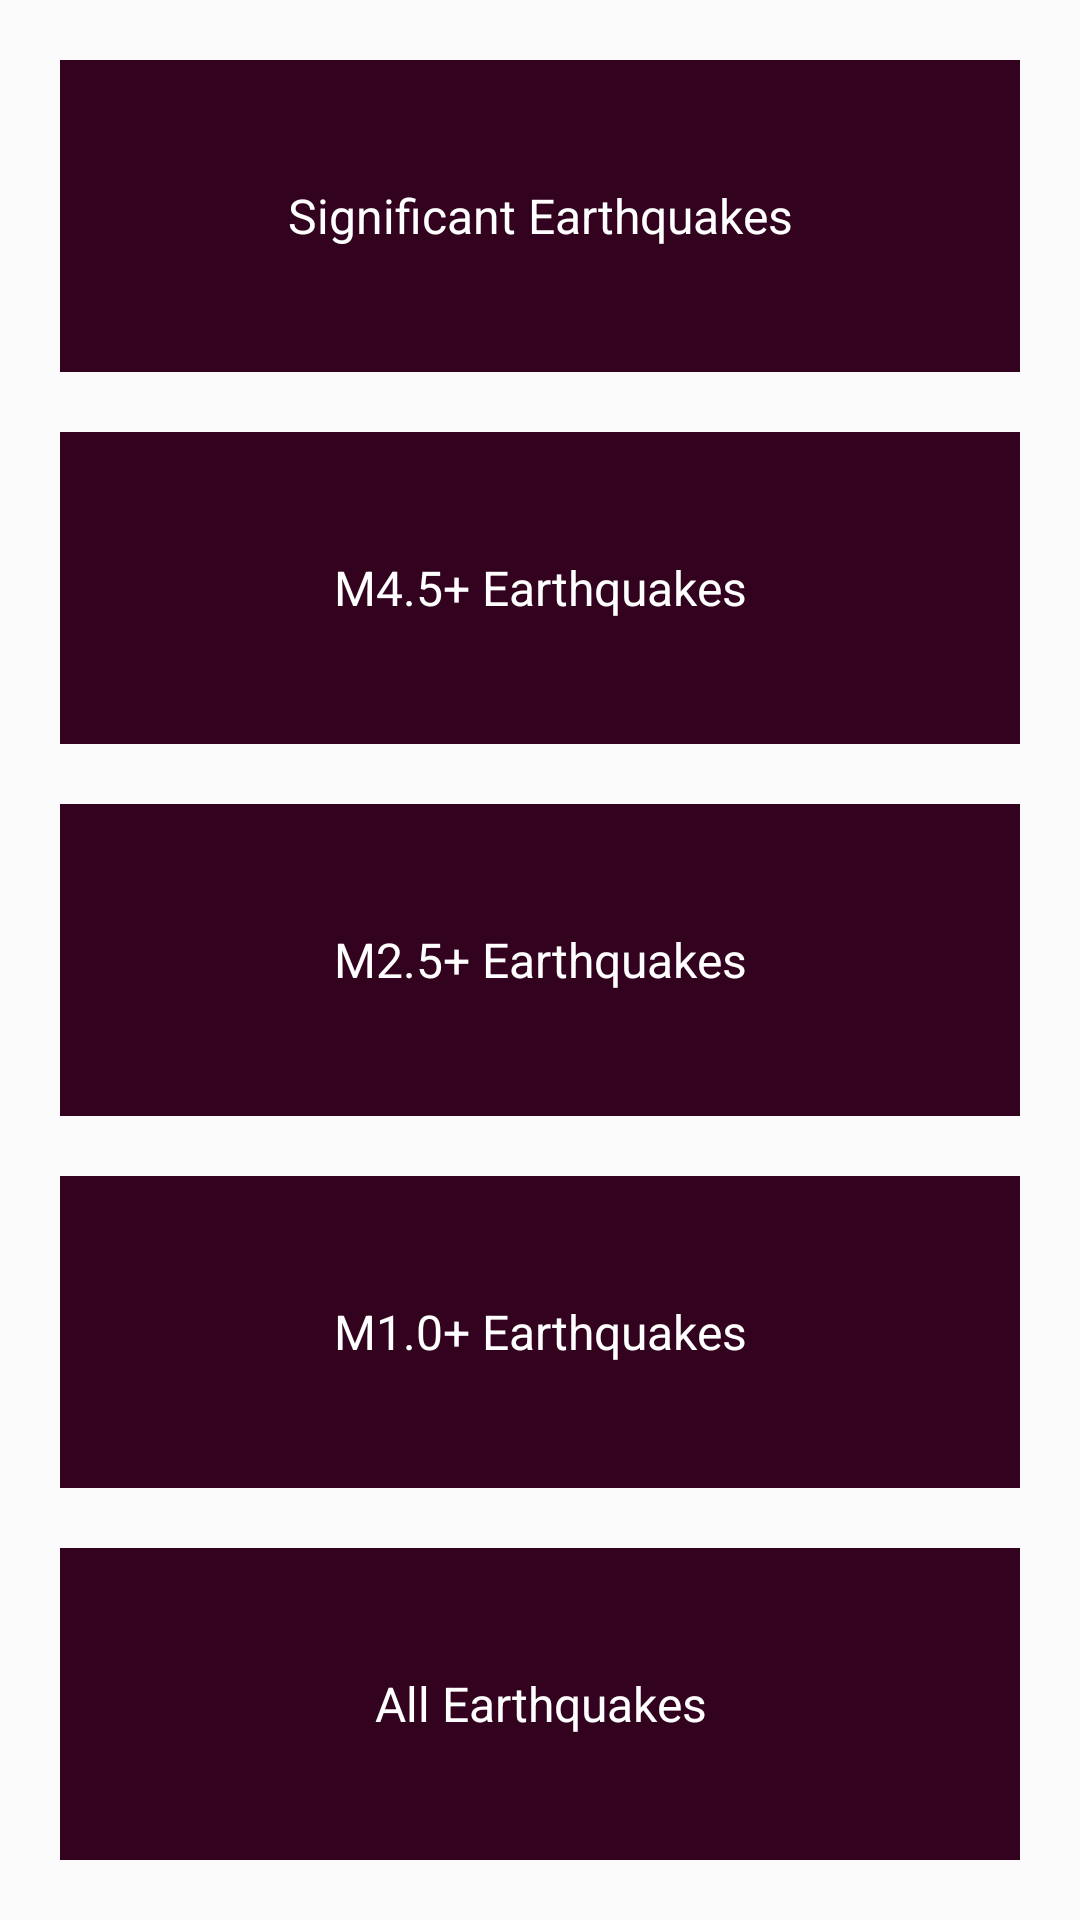

Here is an Android app screen rendered from its layout file. Give the layout XML and the strings, colors and styles it references.
<!-- AndroidManifest.xml: application theme AppTheme -->
<!-- res/layout/layout_dashboard.xml -->
<?xml version="1.0" encoding="utf-8"?>
<LinearLayout xmlns:android="http://schemas.android.com/apk/res/android"
    xmlns:tools="http://schemas.android.com/tools"
    android:id="@+id/activity_main"
    android:layout_width="match_parent"
    android:layout_height="fill_parent"
    android:padding="10dp"
    android:orientation="vertical"
    tools:context="com.mvs.testapplication.fragment.DashBoardFragment">




    <TextView
        android:text="@string/Significant"
        android:layout_width="match_parent"
        android:layout_height="0dp"
        android:layout_weight="1"
        style="@style/CustomFontColorTheme"
        android:id="@+id/tv_significant"/>

    <TextView
        android:text="@string/plus4"
        android:layout_width="match_parent"
        android:layout_height="0dp"
        android:layout_weight="1"
        style="@style/CustomFontColorTheme"
        android:id="@+id/tv_4plus" />

    <TextView
        android:text="@string/plus2"
        android:layout_width="match_parent"
        android:layout_height="0dp"
        android:layout_weight="1"
        style="@style/CustomFontColorTheme"
        android:id="@+id/tv_2plus" />
    <TextView
        android:text="@string/plus1"
        android:layout_width="match_parent"
        android:layout_height="0dp"
        android:layout_weight="1"
        style="@style/CustomFontColorTheme"
        android:id="@+id/tv_1plus" />
    <TextView
        android:text="@string/all"
        android:layout_width="match_parent"
        android:layout_height="0dp"
        android:layout_weight="1"
        style="@style/CustomFontColorTheme"
        android:id="@+id/tv_all" />
</LinearLayout>
<!-- resources referenced by this layout -->
<resources>
  <string name="Significant">Significant Earthquakes</string>
  <string name="all">All Earthquakes</string>
  <string name="plus1">M1.0+ Earthquakes</string>
  <string name="plus2">M2.5+ Earthquakes</string>
  <string name="plus4">M4.5+ Earthquakes</string>
  <style name="CustomFontColorTheme" parent="TextAppearance.AppCompat.SearchResult.Subtitle">
          <item name="android:textColor">#ffff</item>
          <item name="android:gravity">center_vertical|center_horizontal</item>
          <item name="android:layout_margin">10dp</item>
          <item name="android:background">@color/mainMenu</item>
  
      </style>
  <style name="AppTheme" parent="Theme.AppCompat.Light.DarkActionBar">
          
          <item name="colorPrimary">@color/colorPrimary</item>
          <item name="colorPrimaryDark">@color/colorPrimaryDark</item>
          <item name="colorAccent">@color/colorAccent</item>
      </style>
  <color name="mainMenu">#32021F</color>
  <color name="colorPrimary">#3F51B5</color>
  <color name="colorPrimaryDark">#303F9F</color>
  <color name="colorAccent">#FF4081</color>
</resources>
